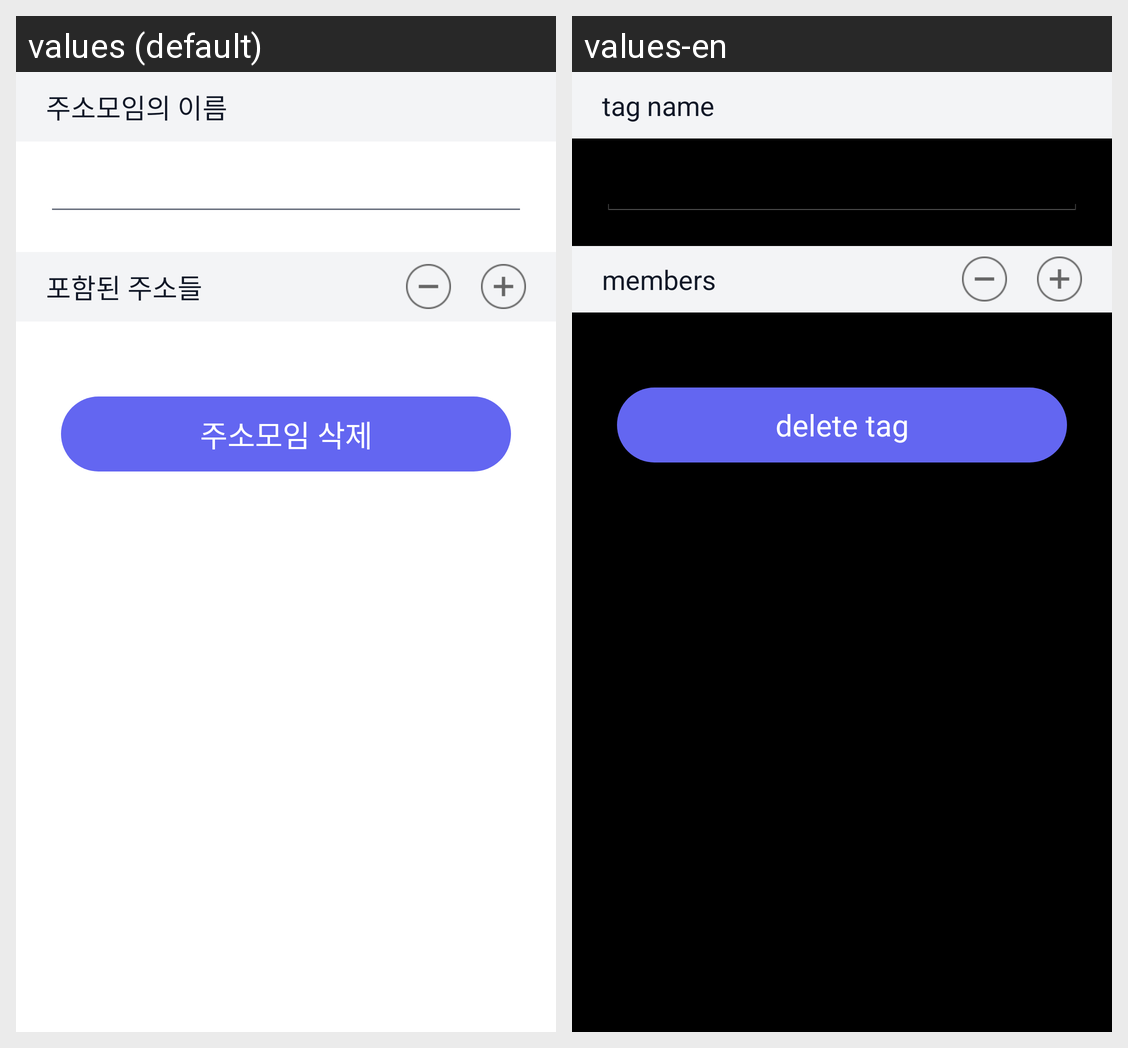

This grid shows one Android layout under two languages. Give, for every string resource on the screen, its name, the default text and each shown locale's text.
Android screen res/layout/new_tag_activity.xml rendered under 2 locales, left to right: values (default), values-en. Device: Nexus 5 (rendered at 1080×1920; each locale shown at half size, 540×960, under a caption strip naming it); theme AppTheme.
Strings drawn on this screen, with the default value and each locale's value (text and hints the layout hard-codes, and strings that could not be matched under every locale, appear in the picture but are not listed):

tag_name
  values: 주소모임의 이름
  values-en: tag name

members
  values: 포함된 주소들
  values-en: members

delete_tag
  values: 주소모임 삭제
  values-en: delete tag
